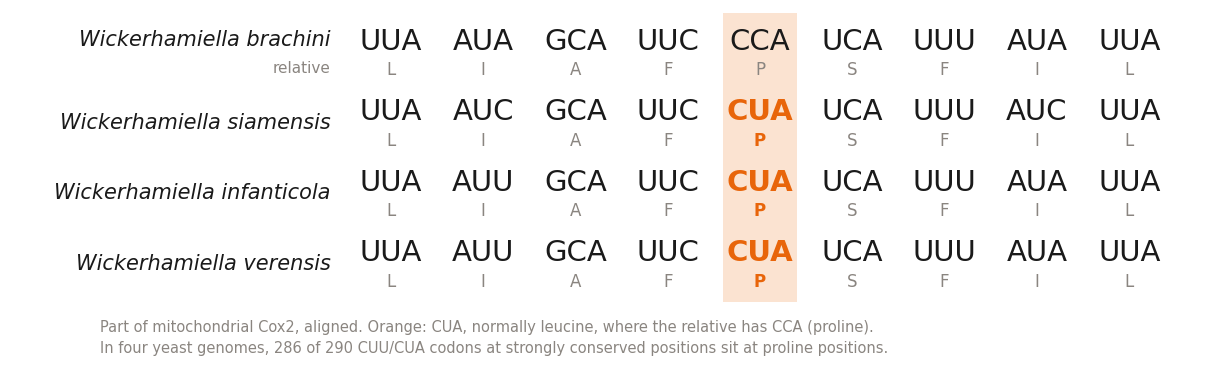

The script that saved this image: (Note: this script raises an exception after producing the figure.)
"""Codon-row figure for the mito-proline post (outbox/2026-11-11-mito-proline-codons).
usage: uv run --no-project --with matplotlib python -I fig_proline_rows.py OUT.png

Mitochondrial Cox2, profile mito_Fun_cox2 columns 100-108 (Clover's census profiles,
work/new-stops-euk/data/mito_profiles.hmm), aligned the census way (best hmmsearch domain of each gbmitoorf ORF,
match states, posterior '*' at all 27 codons). Each 27-nt stretch occurs once in its genome, forward strand, in
work/proline-codon-yeasts/data/genomes/all.fa; first base given below. Column 104 is in the census set of conserved
proline positions with CUU/CUA in all four (work/new-stops-euk/results/cun_pro/audit/*.census_ctn_p.txt,
'CTA mito_Fun_cox2:104'). Amino acids: mold mitochondrial code (table 4); CUA shown as P in the four.
"""
import sys
import matplotlib
matplotlib.use("Agg")
import matplotlib.pyplot as plt

ORANGE, INK, MUTED, PALE = "#E8650A", "#1a1a1a", "#8a8580", "#fbe3d1"
# (name, accession, first base of the 27 nt, DNA as in the genome)
ROWS = [("Wickerhamiella brachini", "BK074528.1", 6574, "TTAATAGCATTCCCATCATTTATATTA"),
        ("Wickerhamiella siamensis", "BK074538.1", 31423, "TTAATCGCATTCCTATCATTTATCTTA"),
        ("Wickerhamiella infanticola", "BK074532.1", 10766, "TTAATTGCATTCCTATCATTTATATTA"),
        ("Wickerhamiella verensis", "BK074542.1", 22393, "TTAATTGCATTCCTATCATTTATATTA")]
# The Sugiyamaella pair (BK074251.1 S. americana relative; BK074262.1 S. pinicola, CTA at 1086+12) was cut for the tweet.
SUB = {"BK074528.1": "relative", "BK074251.1": "relative"}
B = "TCAG"
AA4 = "FFLLSSSSYY**CCWWLLLLPPPPHHQQRRRRIIIMTTTTNNKKSSRRVVVVAAAADDEEGGGG"  # NCBI table 4, TCAG order


def aa(c, reassigned):
    if reassigned and c in ("CTT", "CTA"):
        return "P"
    return AA4[16 * B.index(c[0]) + 4 * B.index(c[1]) + B.index(c[2])]


plt.rcParams.update({"font.family": "Helvetica", "font.size": 15})
ys, y = [], 0.0
for r in ROWS:
    if r is None:
        y -= 0.45
        continue
    ys.append((y, r)); y -= 1.0
top, bot = 0.55, y + 0.35
fig = plt.figure(figsize=(12, 0.62 * (top - bot) + 1.1), dpi=200); fig.patch.set_facecolor("white")
ax = fig.add_axes([0.0, 0.17, 1.0, 0.80])
ax.set_xlim(-15.5, 36.5); ax.set_ylim(bot, top); ax.axis("off")
X = [4 * k for k in range(9)]  # codon k centred at x = 4k + 1
ax.add_patch(plt.Rectangle((X[4] - 0.6, bot + 0.05), 3.2, top - bot - 0.1, color=PALE, lw=0))
for y, (name, acc, pos, dna) in ys:
    changed = acc not in SUB
    for k in range(9):
        c = dna[3 * k:3 * k + 3]
        hot = changed and c in ("CTT", "CTA")
        col, w = (ORANGE, "bold") if hot else (INK, "normal")
        ax.text(X[k] + 1, y + 0.1, c.replace("T", "U"), ha="center", va="center", family="Menlo", fontsize=21,
                color=col, fontweight=w)
        ax.text(X[k] + 1, y - 0.3, aa(c, changed), ha="center", va="center", fontsize=12,
                color=ORANGE if hot else MUTED, fontweight=w)
    if acc in SUB:
        ax.text(-1.6, y + 0.12, name, ha="right", va="center", fontsize=15, style="italic", color=INK)
        ax.text(-1.6, y - 0.28, SUB[acc], ha="right", va="center", fontsize=11, color=MUTED)
    else:
        ax.text(-1.6, y - 0.05, name, ha="right", va="center", fontsize=15, style="italic", color=INK)
fig.text(0.075, 0.035, "Part of mitochondrial Cox2, aligned. Orange: CUA, normally leucine, where the relative has CCA (proline).\n"
         "In four yeast genomes, 286 of 290 CUU/CUA codons at strongly conserved positions sit at proline positions.",
         fontsize=10.5, color=MUTED, ha="left", va="bottom", linespacing=1.5)
fig.savefig(sys.argv[1], facecolor="white")
